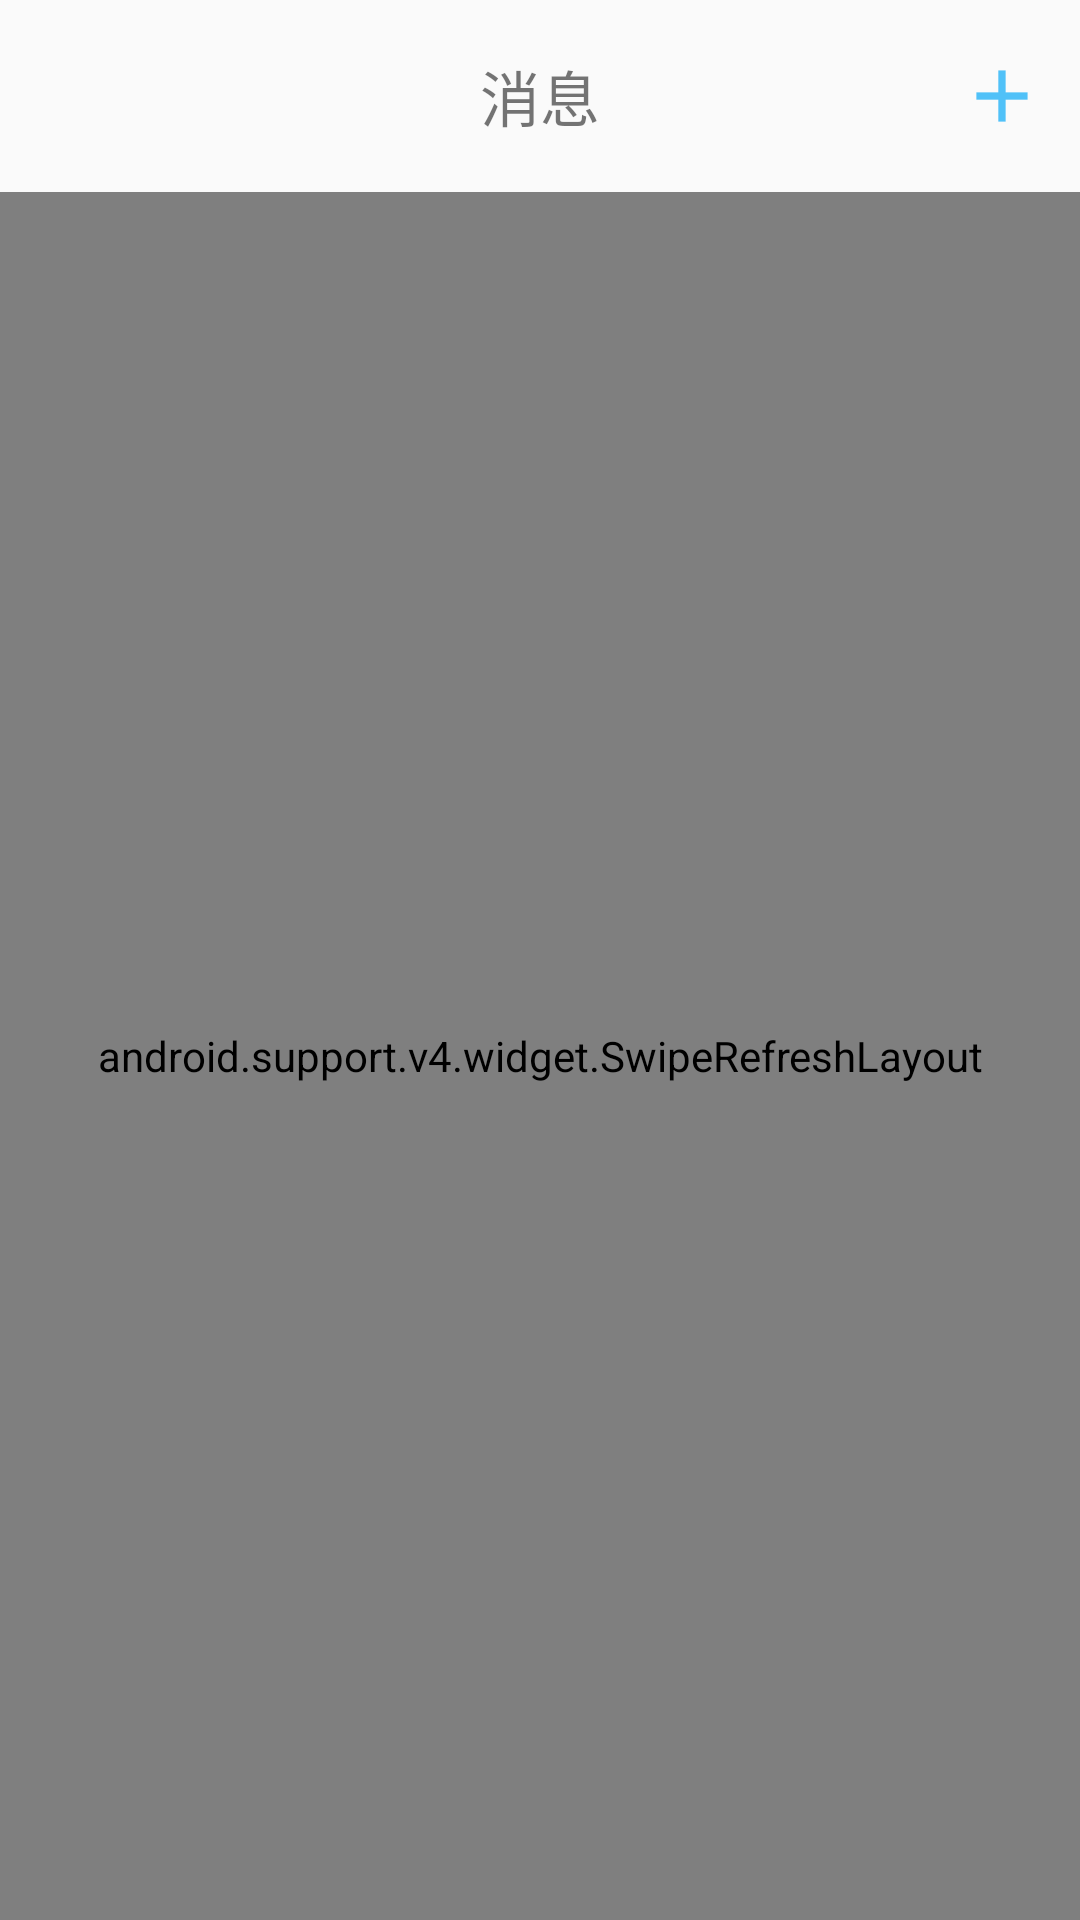

The Android layout XML behind this screen, and the referenced resources:
<!-- AndroidManifest.xml: application theme Theme.AppCompat.Light.NoActionBar -->
<!-- res/layout/msg_layout.xml -->
<?xml version="1.0" encoding="utf-8"?>
<LinearLayout xmlns:android="http://schemas.android.com/apk/res/android"
    android:layout_width="match_parent"
    android:layout_height="match_parent"
    android:orientation="vertical">

    <RelativeLayout
        android:layout_width="match_parent"
        android:layout_height="0dp"
        android:layout_weight="0.1">

        <TextView
            android:layout_width="wrap_content"
            android:layout_height="wrap_content"
            android:layout_centerInParent="true"
            android:text="@string/message"
            android:textSize="20sp" />

        <ImageView
            android:layout_width="wrap_content"

            android:layout_height="match_parent"
            android:layout_alignParentRight="true"
            android:paddingRight="10dp"
            android:src="@drawable/ic_action_add" />


    </RelativeLayout>


    <LinearLayout
        android:layout_width="match_parent"
        android:layout_height="0dp"
        android:layout_weight="0.9">

        <android.support.v4.widget.SwipeRefreshLayout

            android:layout_width="match_parent"
            android:layout_height="match_parent">


            <LinearLayout
                android:layout_width="match_parent"
                android:layout_height="match_parent"
                android:orientation="vertical">

                <RelativeLayout
                    android:layout_width="match_parent"
                    android:layout_height="0dp"
                    android:layout_weight="0.08"
                    android:padding="6dp">

                    <android.support.v7.widget.SearchView
                        android:layout_width="match_parent"
                        android:layout_height="match_parent"
                        android:layout_centerInParent="true"
                        android:background="@drawable/corner_shape" />
                </RelativeLayout>

                <android.support.v7.widget.RecyclerView
                    android:layout_width="match_parent"
                    android:layout_height="0dp"
                    android:layout_weight="0.92">

                </android.support.v7.widget.RecyclerView>
            </LinearLayout>


        </android.support.v4.widget.SwipeRefreshLayout>
    </LinearLayout>


</LinearLayout>
<!-- resources referenced by this layout -->
<resources>
  <!-- drawable corner_shape (drawable) -->
  <?xml version="1.0" encoding="utf-8"?>
  <shape xmlns:android="http://schemas.android.com/apk/res/android">
      <solid android:color="#ececec" />
      <corners android:topLeftRadius="5dp"
          android:topRightRadius="5dp"
          android:bottomRightRadius="5dp"
          android:bottomLeftRadius="5dp"/>
  
  </shape>
  <!-- drawable ic_action_add: png bitmap (drawable-hdpi, 206 bytes) -->
  <string name="message">消息</string>
</resources>
